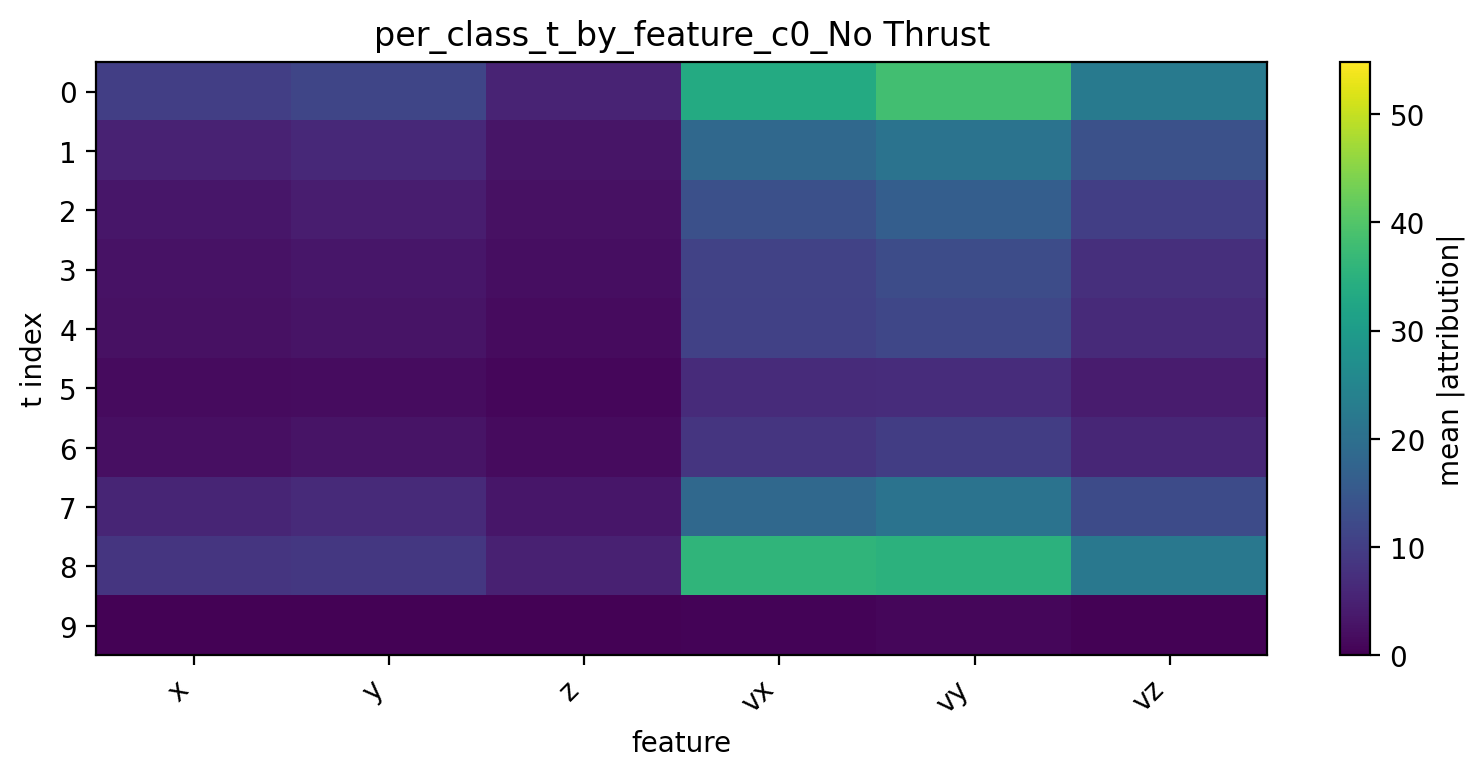

The data file committed next to this chart (first rows):
t, x, y, z, vx, vy, vz
0, 10.16, 11.49, 5.39, 33.43, 38.14, 22.35
1, 5.32, 6.374, 3.142, 18.51, 20.86, 13.62
2, 3.404, 4.437, 2.364, 13.48, 16.35, 10.21
3, 2.769, 3.286, 1.953, 10.92, 12.64, 7.431
4, 2.53, 2.806, 1.632, 10.63, 11.62, 6.459
5, 1.66, 1.818, 0.9893, 6.779, 6.966, 4.099
6, 2.283, 2.876, 1.701, 8.409, 9.915, 5.981
7, 5.64, 6.505, 3.339, 18.5, 20.97, 12.43
8, 8.36, 8.954, 4.965, 35.79, 35.28, 21.88
9, 0.2161, 0.241, 0.3336, 0.584, 0.9715, 0.3701
